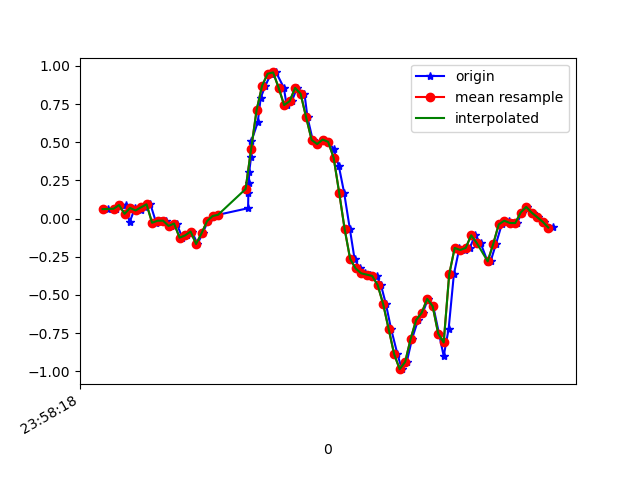

Data behind this chart, as committed beside it:
1617667098719, 362735419316614, 0.06177812, 0.2425912, -0.0108985705
1617667098750, 362735438336918, 0.06422, -0.2913, 0.01842
1617667098767, 362735457382022, 0.08866, 0.052, -0.03167
1617667098785, 362735476402342, 0.08743, -0.2375, 0.02209
1617667098798, 362735495447462, -0.02496, -0.1386, -0.02556
1617667098818, 362735514445462, 0.06911, 0.08377, -0.007233
1617667098839, 362735533461350, 0.05323, -0.1239, 0.02453
1617667098855, 362735552502006, 0.074, 0.02879, -0.0109
1617667098874, 362735571517878, 0.09354, -0.07262, 0.04041
1617667098895, 362735590558550, -0.02741, -0.1142, 0.01354
1617667098914, 362735609574390, -0.01397, 0.2475, -0.002346
1617667098931, 362735628606422, -0.01397, -0.1093, 0.06118
1617667098949, 362735647646518, -0.04818, -0.04085, 0.008649
1617667098969, 362735666661846, -0.0323, 0.3684, 0.02698
1617667098990, 362735685701942, -0.1251, -0.04574, 0.06729
1617667099007, 362735704717270, -0.1105, 0.1583, 0.01354
1617667099025, 362735723753494, -0.08483, 0.4698, 0.06118
1617667099045, 362735742768598, -0.1667, 0.04345, 0.08195
1617667099064, 362735761808502, -0.09583, 0.01535, 0.05141
1617667099083, 362735780848374, -0.01641, 0.02757, 0.06729
1617667099102, 362735799863510, 0.01657, 0.06178, 0.04897
1617667099121, 362735818915286, 0.02513, 0.02757, 0.004984
1617667099229, 362735837930838, 0.06789, -0.09094, -0.01579
1617667099230, 362735856971286, 0.1644, -0.24, -0.006012
1617667099232, 362735875986902, 0.2353, -0.4208, -0.03289
1617667099233, 362735895027286, 0.3061, -0.6505, -0.1563
1617667099240, 362735914068694, 0.4039, -0.9633, -0.2626
1617667099241, 362735933084438, 0.5065, -1.375, -0.2931
1617667099264, 362735952124886, 0.6299, -1.788, -0.3163
1617667099275, 362735971140502, 0.7924, -2.09, -0.3799
1617667099292, 362735990180950, 0.8706, -2.365, -0.469
1617667099312, 362736009221462, 0.9488, -2.63, -0.5179
1617667099331, 362736028244630, 0.9573, -2.872, -0.5375
1617667099359, 362736047285334, 0.8571, -3.015, -0.5802
1617667099369, 362736066301270, 0.7435, -3.104, -0.6499
1617667099388, 362736085341974, 0.7692, -3.126, -0.6975
1617667099407, 362736104357846, 0.8559, -3.092, -0.6975
1617667099434, 362736123405078, 0.8168, -2.99, -0.6474
1617667099445, 362736142421206, 0.6629, -2.801, -0.6144
1617667099464, 362736161462102, 0.515, -2.503, -0.6181
1617667099483, 362736180478166, 0.4882, -2.146, -0.5973
1617667099504, 362736199519062, 0.5175, -1.752, -0.5375
1617667099521, 362736218556118, 0.5028, -1.351, -0.4483
1617667099540, 362736237572118, 0.4552, -0.9278, -0.3518
1617667099559, 362736256745011, 0.3428, -0.5076, -0.2528
1617667099578, 362736275761075, 0.1705, -0.1154, -0.1245
1617667099599, 362736294801843, -0.06895, 0.2597, -0.001125
1617667099616, 362736313817779, -0.2644, 0.6054, 0.09784
1617667099635, 362736332857203, -0.3267, 0.9524, 0.1907
1617667099654, 362736351873203, -0.3585, 1.266, 0.2811
1617667099673, 362736370913971, -0.367, 1.544, 0.3617
1617667099696, 362736389954739, -0.3756, 1.791, 0.3947
1617667099712, 362736408970547, -0.4355, 1.958, 0.4057
1617667099730, 362736428014387, -0.5601, 2.003, 0.4314
1617667099749, 362736447030451, -0.7238, 2.001, 0.5034
1617667099772, 362736466071219, -0.8887, 2.019, 0.5499
1617667099788, 362736485087283, -0.9865, 2.059, 0.5315
1617667099806, 362736504128179, -0.9388, 2.079, 0.5254
1617667099825, 362736523145139, -0.7873, 2.089, 0.5633
1617667099847, 362736542186035, -0.6639, 2.1, 0.5731
1617667099864, 362736561201971, -0.6175, 2.106, 0.5364
... 25 more rows
